Run: headless pygame with SDL's dummy video driver; simulated clock (each Clock.tick advances the game by its frame time, no real sleeping); random seed 0; keys injected as events and as key.get_pressed() state; no mouse input.
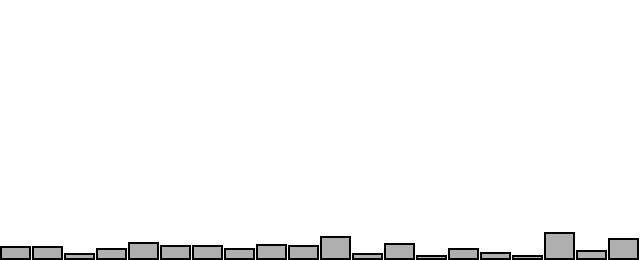
Frame 1 of 4 · flips 1–60 · no input
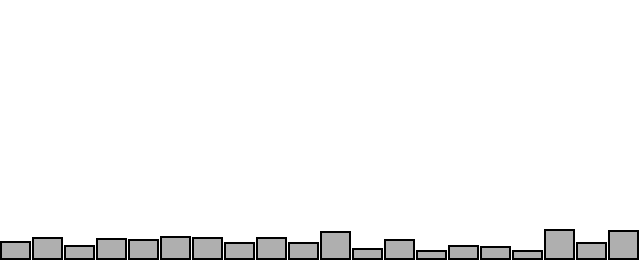
Frame 2 of 4 · flips 61–180 · tapped SPACE, RETURN · held RIGHT (→), D
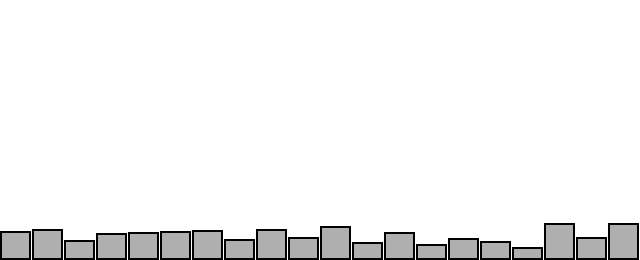
Frame 3 of 4 · flips 181–300 · held DOWN (↓), S
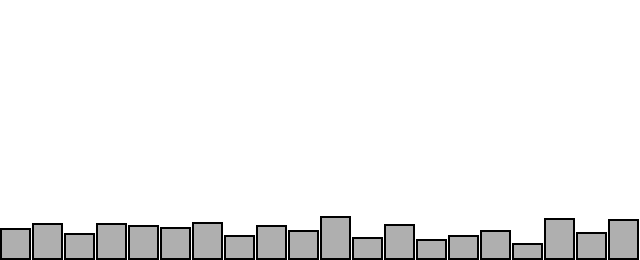
Frame 4 of 4 · flips 301–420 · held LEFT (←), A, UP (↑), W

The pygame program that drew these frames:

#main.py

# import external modules
import pygame, random
# import local scripts

# initialize pygame
pygame.init()

# Window title
TITLE = "Random number distribution"
pygame.display.set_caption(TITLE)

# screen
WIDTH = 640
HEIGHT = 260
screen = pygame.display.set_mode((WIDTH,HEIGHT))

# Key controls
pressed_key = []

# quitting msg
quitting_message = 'User is quitting the app'

# Clock obj -> to keep track of FPS
framerate = 24
clock = pygame.time.Clock()

# Global vars
randomCounts = [] # keep track of how often random numbers are picked
numOfBars = 20
growthRate = 1

# JAVA WAY -> Requires more other below
#for i in range(numOfBars):
	#randomCounts.append(0) # you need all slots already set and ready to be assigned

index = None

# SETUP
# starting background
background = (255, 255, 255)
screen.fill(background)
# custom objs

# Functions - using them is more pythonic, I think

# Generate a random starting height for all bars
def barsHeight():
	
	# if list is empty fill with random nums and assing index
	if len(randomCounts) == 0:
		for i in range(numOfBars):
			index = random.randrange(0, numOfBars)
			randomCounts.append(index)
	# if list is filled, just assign index
	else:
		index = random.randrange(0, len(randomCounts))

	# Increase bar's height
	randomCounts[index] += growthRate

def drawRects():
	stroke = (0,0,0)
	fill = (175,175,175)
	w = WIDTH//len(randomCounts)

	# Graphing the results
	for x, item in enumerate(randomCounts):
		
		# setting rect parameters
		rectX = x * w # rect x is a multiple of the screen Width
		rectY = HEIGHT - randomCounts[x] # rect y is based on screen Height, and it increases to match H
		rectW = w - 1 # rect w is fixed
		rectH = randomCounts[x] # rectH increases + 1 every frame
		
		# define rects' sizes
		rect = pygame.Rect(rectX, rectY, rectW, rectH)
		# draw rects
		pygame.draw.rect(screen, fill, rect)
		# draw strokes
		pygame.draw.rect(screen, stroke, rect, 2)


# MAIN LOOP

running = True

while running:

	# EVENTS - cannot be placed in a function to be called here
	for event in pygame.event.get(): #all events in pygame
		if event.type == pygame.QUIT: # clicking QUIT button (X)
			running = False # stop running
			print(quitting_message)
		if event.type == pygame.KEYDOWN:
			pressed_key.append(pygame.key.name(event.key)) # pressed_key must be a list for the following to work
			if event.key == pygame.K_LALT or event.key == pygame.K_F4:
				running = False # stop running
				print(quitting_message)
	
	# DRAW

	# JAVA WAY
	# pick a random number and increase the count
	#index = random.randrange(0, len(randomCounts))

	# PYTHONIC WAY - I think
	barsHeight()
	drawRects()

	# Set FPS
	clock.tick(framerate)
	# Update screen: last line of loop. Fires animation
	pygame.display.update()
